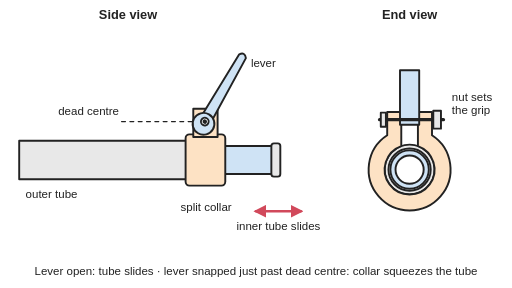
t = 0.00 s
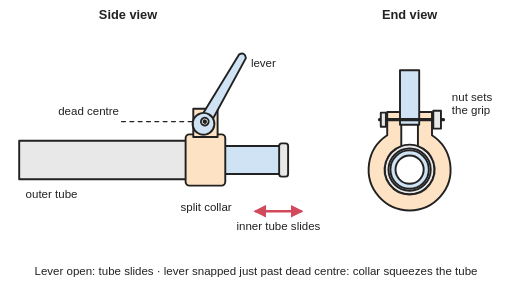
t = 0.83 s
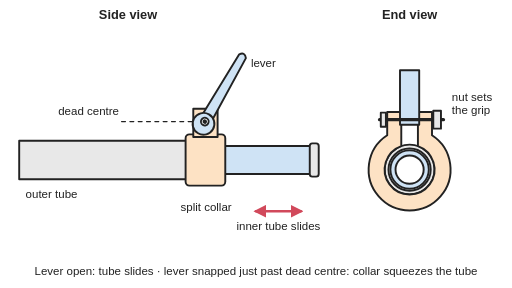
t = 1.67 s
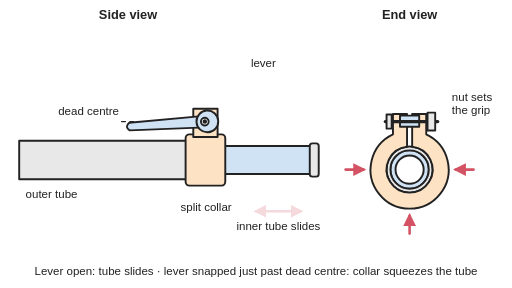
t = 2.48 s
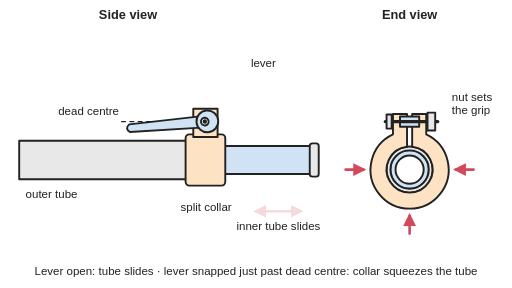
t = 3.44 s
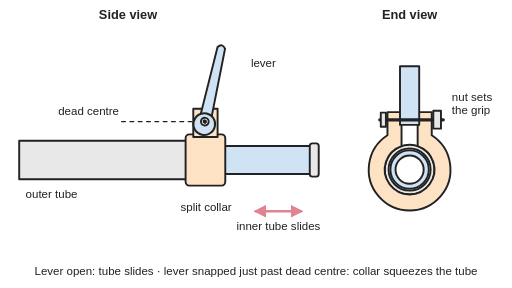
t = 4.19 s

The animated SVG that drew these frames (rendered in a browser with its animation timeline set to each time). Animation: 14 SMIL elements (animate=10,animateTransform=4); one cycle of 5.00 s, repeats indefinitely.

<svg xmlns="http://www.w3.org/2000/svg" viewBox="0 0 800 450" width="800" height="450" role="img">
<title>A telescoping tube with a lever lock: side view of an outer tube with a split clamp collar on its end, a lever on a pin through the collar ears and an inner tube sliding out, and an end view of the collar gap, the pin and its tension nut. With the lever open the inner tube slides; snapping the lever down just past the dead-centre line squeezes the collar gap shut and grips the tube. Animated: the inner tube slides out, the lever swings down past dead centre while the collar gap closes and grip arrows appear, then the lever opens and the tube slides back.</title>
<rect width="800" height="450" fill="#ffffff"/>
<defs>
<marker id="ah" viewBox="0 0 10 10" refX="8" refY="5" markerWidth="5" markerHeight="5" orient="auto-start-reverse"><path d="M0,0 L10,5 L0,10 z" fill="#d1495b"/></marker>
<pattern id="hatch" width="10" height="10" patternUnits="userSpaceOnUse" patternTransform="rotate(45)"><rect width="10" height="10" fill="#e8e8e8"/><line x1="0" y1="0" x2="0" y2="10" stroke="#222" stroke-width="2"/></pattern>
<clipPath id="out"><rect x="350" y="0" width="300" height="450"/></clipPath>
</defs>
<g transform="translate(0,30)">
<g stroke="#222" stroke-width="3" stroke-linejoin="round" stroke-linecap="round">
<g><animateTransform attributeName="transform" type="translate" values="0 0;0 0;0.9 0;3.4 0;7.3 0;12.2 0;17.9 0;24.2 0;30.7 0;37.1 0;43.3 0;48.9 0;53.6 0;57.2 0;59.4 0;60 0;60 0;57.9 0;50.6 0;39.8 0;27.5 0;15.6 0;5.9 0;0.5 0;0 0" keyTimes="0;0.1;0.1167;0.1333;0.15;0.1667;0.1833;0.2;0.2167;0.2333;0.25;0.2667;0.2833;0.3;0.3167;0.3333;0.8667;0.8833;0.9;0.9167;0.9333;0.95;0.9667;0.9833;1" dur="5s" repeatCount="indefinite"/><rect x="150" y="198" width="280" height="44" fill="#cfe3f5"/><rect x="424" y="194" width="14" height="52" rx="4" fill="#e8e8e8"/></g>
<rect x="30" y="190" width="290" height="60" fill="#e8e8e8"/>
<rect x="290" y="180" width="62" height="80" rx="6" fill="#fde2c4"/>
<rect x="302" y="140" width="38" height="44" fill="#fde2c4"/>
<line x1="190" y1="160" x2="300" y2="160" stroke-dasharray="6 7" stroke-width="2"/>
<g transform="translate(320,160)"><g transform="rotate(-60)"><animateTransform attributeName="transform" type="rotate" values="-60 0 0;-60 0 0;-60.8 0 0;-69.3 0 0;-84.8 0 0;-104.9 0 0;-127 0 0;-148.6 0 0;-167.1 0 0;-180.1 0 0;-185 0 0;-185 0 0;-183.4 0 0;-167.8 0 0;-141 0 0;-110.1 0 0;-81.9 0 0;-63.5 0 0;-60 0 0;-60 0 0" keyTimes="0;0.35;0.3667;0.3833;0.4;0.4167;0.4333;0.45;0.4667;0.4833;0.5;0.75;0.7667;0.7833;0.8;0.8167;0.8333;0.85;0.8667;1" dur="5s" repeatCount="indefinite"/><path d="M0,-9 L118,-6 Q126,0 118,6 L0,9 Z" fill="#cfe3f5"/><circle cx="-4" cy="0" r="17" fill="#cfe3f5"/><circle cx="0" cy="0" r="6" fill="#ffffff"/><circle cx="0" cy="0" r="2" fill="#222"/></g></g>
<line x1="400" y1="300" x2="470" y2="300" stroke="#d1495b" stroke-width="4" marker-start="url(#ah)" marker-end="url(#ah)"><animate attributeName="opacity" values="1;1;0.7;0.4;0.2;0.2;0.3;0.6;0.9;1;1" keyTimes="0;0.3667;0.3833;0.4;0.4167;0.8;0.8167;0.8333;0.85;0.8667;1" dur="5s" repeatCount="indefinite"/></line>
<circle cx="640" cy="235" r="30" fill="#cfe3f5"/><circle cx="640" cy="235" r="22" fill="#ffffff"/>
<path d="M601,235 A39,39 0 1 0 679,235 A39,39 0 1 0 601,235 Z M607,235 A33,33 0 1 0 673,235 A33,33 0 1 0 607,235 Z" fill="#e8e8e8" fill-rule="evenodd"><animate attributeName="d" values="M601,235 A39,39 0 1 0 679,235 A39,39 0 1 0 601,235 Z M607,235 A33,33 0 1 0 673,235 A33,33 0 1 0 607,235 Z;M601,235 A39,39 0 1 0 679,235 A39,39 0 1 0 601,235 Z M607,235 A33,33 0 1 0 673,235 A33,33 0 1 0 607,235 Z;M602.3,235 A37.7,37.7 0 1 0 677.7,235 A37.7,37.7 0 1 0 602.3,235 Z M608.3,235 A31.7,31.7 0 1 0 671.7,235 A31.7,31.7 0 1 0 608.3,235 Z;M603.6,235 A36.4,36.4 0 1 0 676.4,235 A36.4,36.4 0 1 0 603.6,235 Z M609.6,235 A30.4,30.4 0 1 0 670.4,235 A30.4,30.4 0 1 0 609.6,235 Z;M604,235 A36,36 0 1 0 676,235 A36,36 0 1 0 604,235 Z M610,235 A30,30 0 1 0 670,235 A30,30 0 1 0 610,235 Z;M604,235 A36,36 0 1 0 676,235 A36,36 0 1 0 604,235 Z M610,235 A30,30 0 1 0 670,235 A30,30 0 1 0 610,235 Z;M603.3,235 A36.7,36.7 0 1 0 676.7,235 A36.7,36.7 0 1 0 603.3,235 Z M609.3,235 A30.7,30.7 0 1 0 670.7,235 A30.7,30.7 0 1 0 609.3,235 Z;M601.3,235 A38.7,38.7 0 1 0 678.7,235 A38.7,38.7 0 1 0 601.3,235 Z M607.3,235 A32.7,32.7 0 1 0 672.7,235 A32.7,32.7 0 1 0 607.3,235 Z;M601,235 A39,39 0 1 0 679,235 A39,39 0 1 0 601,235 Z M607,235 A33,33 0 1 0 673,235 A33,33 0 1 0 607,235 Z;M601,235 A39,39 0 1 0 679,235 A39,39 0 1 0 601,235 Z M607,235 A33,33 0 1 0 673,235 A33,33 0 1 0 607,235 Z" keyTimes="0;0.4;0.425;0.45;0.475;0.775;0.8;0.825;0.85;1" dur="5s" repeatCount="indefinite"/></path>
<path d="M627,145 L627,198.2 A39,39 0 1 0 653,198.2 L653,145 L675,145 L675,181.4 A64,64 0 1 1 605,181.4 L605,145 Z" fill="#fde2c4"><animate attributeName="d" values="M627,145 L627,198.2 A39,39 0 1 0 653,198.2 L653,145 L675,145 L675,181.4 A64,64 0 1 1 605,181.4 L605,145 Z;M627,145 L627,198.2 A39,39 0 1 0 653,198.2 L653,145 L675,145 L675,181.4 A64,64 0 1 1 605,181.4 L605,145 Z;M630.9,146.3 L630.9,198.4 A37.7,37.7 0 1 0 649.1,198.4 L649.1,146.3 L671.1,146.3 L671.1,180.6 A62.7,62.7 0 1 1 608.9,180.6 L608.9,146.3 Z;M634.7,147.6 L634.7,199 A36.4,36.4 0 1 0 645.3,199 L645.3,147.6 L667.3,147.6 L667.3,180 A61.4,61.4 0 1 1 612.7,180 L612.7,147.6 Z;M636,148 L636,199.2 A36,36 0 1 0 644,199.2 L644,148 L666,148 L666,179.8 A61,61 0 1 1 614,179.8 L614,148 Z;M636,148 L636,199.2 A36,36 0 1 0 644,199.2 L644,148 L666,148 L666,179.8 A61,61 0 1 1 614,179.8 L614,148 Z;M634,147.3 L634,198.8 A36.7,36.7 0 1 0 646,198.8 L646,147.3 L668,147.3 L668,180.1 A61.7,61.7 0 1 1 612,180.1 L612,147.3 Z;M627.8,145.3 L627.8,198.2 A38.7,38.7 0 1 0 652.2,198.2 L652.2,145.3 L674.2,145.3 L674.2,181.2 A63.7,63.7 0 1 1 605.8,181.2 L605.8,145.3 Z;M627,145 L627,198.2 A39,39 0 1 0 653,198.2 L653,145 L675,145 L675,181.4 A64,64 0 1 1 605,181.4 L605,145 Z;M627,145 L627,198.2 A39,39 0 1 0 653,198.2 L653,145 L675,145 L675,181.4 A64,64 0 1 1 605,181.4 L605,145 Z" keyTimes="0;0.4;0.425;0.45;0.475;0.775;0.8;0.825;0.85;1" dur="5s" repeatCount="indefinite"/></path>
<rect x="625" y="79.7" width="30" height="85.3" fill="#cfe3f5"><animate attributeName="y" values="79.7;79.7;77.1;69.3;78.3;109.8;144.3;152;152;148.4;101;69.6;77.4;79.7;79.7" keyTimes="0;0.35;0.375;0.4;0.425;0.45;0.475;0.5;0.75;0.775;0.8;0.825;0.85;0.875;1" dur="5s" repeatCount="indefinite"/><animate attributeName="height" values="85.3;85.3;87.9;95.7;88;57.7;23.7;16;16;19.6;66.3;95.7;87.6;85.3;85.3" keyTimes="0;0.35;0.375;0.4;0.425;0.45;0.475;0.5;0.75;0.775;0.8;0.825;0.85;0.875;1" dur="5s" repeatCount="indefinite"/></rect>
<line x1="593" y1="157" x2="693" y2="157" stroke-width="5"><animate attributeName="x1" values="593;593;596.9;600.7;602;602;600;593.8;593;593" keyTimes="0;0.4;0.425;0.45;0.475;0.775;0.8;0.825;0.85;1" dur="5s" repeatCount="indefinite"/><animate attributeName="x2" values="693;693;689.1;685.3;684;684;686;692.2;693;693" keyTimes="0;0.4;0.425;0.45;0.475;0.775;0.8;0.825;0.85;1" dur="5s" repeatCount="indefinite"/><animate attributeName="y1" values="157;157;158.3;159.6;160;160;159.3;157.3;157;157" keyTimes="0;0.4;0.425;0.45;0.475;0.775;0.8;0.825;0.85;1" dur="5s" repeatCount="indefinite"/><animate attributeName="y2" values="157;157;158.3;159.6;160;160;159.3;157.3;157;157" keyTimes="0;0.4;0.425;0.45;0.475;0.775;0.8;0.825;0.85;1" dur="5s" repeatCount="indefinite"/></line>
<g><animateTransform attributeName="transform" type="translate" values="0 0;0 0;-2.3 0.8;-5.4 1.8;-7.7 2.6;-8.8 2.9;-9 3;-9 3;-8.8 2.9;-7 2.3;-3.1 1;0 0;0 0" keyTimes="0;0.4;0.4167;0.4333;0.45;0.4667;0.4833;0.7667;0.7833;0.8;0.8167;0.8333;1" dur="5s" repeatCount="indefinite"/><rect x="677" y="143" width="12" height="28" fill="#e8e8e8"/></g>
<g><animateTransform attributeName="transform" type="translate" values="0 0;0 0;2.3 0.8;5.4 1.8;7.7 2.6;8.8 2.9;9 3;9 3;8.8 2.9;7 2.3;3.1 1;0 0;0 0" keyTimes="0;0.4;0.4167;0.4333;0.45;0.4667;0.4833;0.7667;0.7833;0.8;0.8167;0.8333;1" dur="5s" repeatCount="indefinite"/><rect x="595" y="146" width="8" height="22" fill="#e8e8e8"/></g>
<g stroke="#d1495b" stroke-width="4" marker-end="url(#ah)" opacity="0"><animate attributeName="opacity" values="0;0;0.1;0.4;0.8;1;1;0.9;0.4;0;0" keyTimes="0;0.4333;0.45;0.4667;0.4833;0.5;0.75;0.7667;0.7833;0.8;1" dur="5s" repeatCount="indefinite"/><line x1="540" y1="235" x2="568" y2="235"/><line x1="740" y1="235" x2="712" y2="235"/><line x1="640" y1="335" x2="640" y2="307"/></g>
</g>
<g font-family="Arial, Helvetica, sans-serif" fill="#222" font-size="18">
<text x="200" y="0" font-size="20" font-weight="bold" text-anchor="middle">Side view</text>
<text x="640" y="0" font-size="20" font-weight="bold" text-anchor="middle">End view</text>
<text x="392" y="74">lever</text>
<text x="186" y="150" text-anchor="end">dead centre</text>
<text x="40" y="280">outer tube</text>
<text x="282" y="300">split collar</text>
<text x="435" y="330" text-anchor="middle">inner tube slides</text>
<text x="706" y="128">nut sets</text><text x="706" y="148">the grip</text>
<text x="400" y="400" text-anchor="middle">Lever open: tube slides · lever snapped just past dead centre: collar squeezes the tube</text>
</g>
</g>
</svg>
